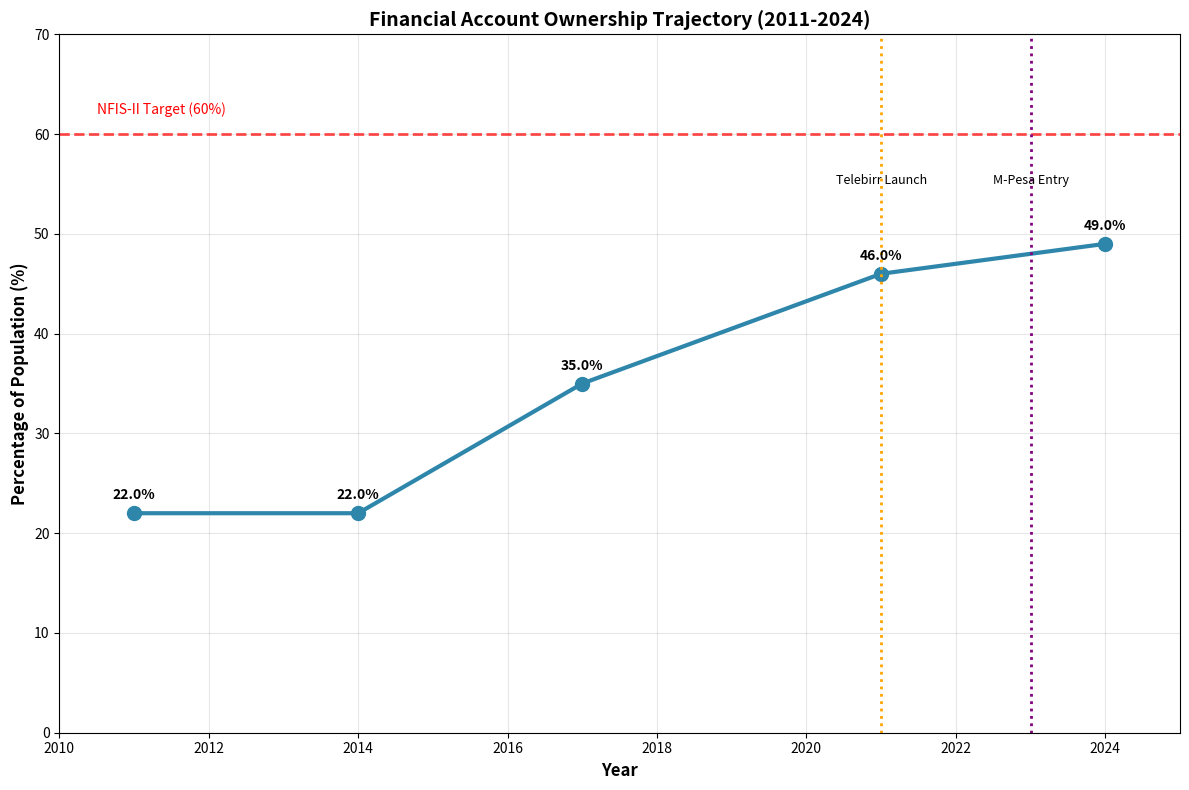

The matplotlib source for this figure: (Note: this script raises an exception after producing the figure.)
import matplotlib
matplotlib.use('Agg')  # Use non-interactive backend
import matplotlib.pyplot as plt

# Data
years = [2011, 2014, 2017, 2021, 2024]
account_ownership = [22.0, 22.0, 35.0, 46.0, 49.0]

# Create plot
plt.figure(figsize=(12, 8))
plt.plot(years, account_ownership, 'o-', linewidth=3, markersize=10, color='#2E86AB')

# Add labels
for year, value in zip(years, account_ownership):
    plt.annotate(f'{value:.1f}%', (year, value), textcoords="offset points", xytext=(0,10), ha='center', fontweight='bold')

# Add target line
plt.axhline(y=60, color='red', linestyle='--', linewidth=2, alpha=0.7)
plt.text(2010.5, 62, 'NFIS-II Target (60%)', fontsize=10, color='red')

# Add events
plt.axvline(x=2021, color='orange', linestyle=':', linewidth=2)
plt.text(2021, 55, 'Telebirr Launch', ha='center', fontsize=9)

plt.axvline(x=2023, color='purple', linestyle=':', linewidth=2)
plt.text(2023, 55, 'M-Pesa Entry', ha='center', fontsize=9)

# Formatting
plt.xlabel('Year', fontsize=12, fontweight='bold')
plt.ylabel('Percentage of Population (%)', fontsize=12, fontweight='bold')
plt.title('Financial Account Ownership Trajectory (2011-2024)', fontsize=14, fontweight='bold')
plt.grid(True, alpha=0.3)
plt.ylim(0, 70)
plt.xlim(2010, 2025)

# Save without showing
plt.tight_layout()
plt.savefig('reports/figures/account_ownership_trajectory.png', dpi=300, bbox_inches='tight')
print("Chart saved successfully to reports/figures/account_ownership_trajectory.png")
